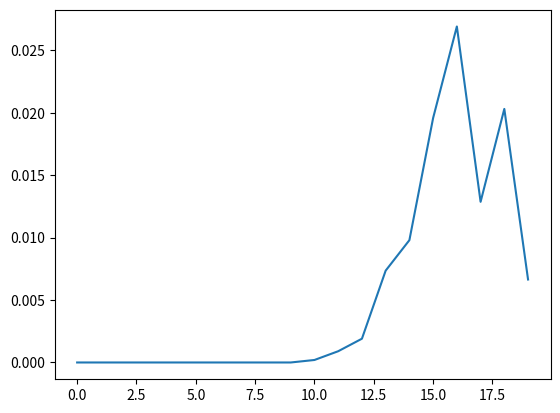

Reproduce this figure in Python.
import matplotlib.pyplot as plt
import random
import numpy as np

def experimento(n, respondo):
    c = [1,2,3,4]
    notas = []
    for i in range(n):
        correctas = []
        for j in range(respondo):
            respuesta = random.choice(c)
            if respuesta == 1:
                correctas.append(True)
            else:
                correctas.append(False)
        notas.append(correctas)
    return notas

def run(tam):
    resultado = experimento(10000, tam)
    apruebo = 0
    desapruebo = 0
    for r in resultado:
        correctas = sum(r)
        incorrectas = len(r)-sum(r)
        if correctas >= 8 and correctas >= incorrectas:
            apruebo +=1
        else:
            desapruebo +=1
    return apruebo/desapruebo

if __name__ == "__main__":
    exper = []
    for t in range(20):
        exper.append(run(t))
    plt.plot(exper)
    plt.show()
